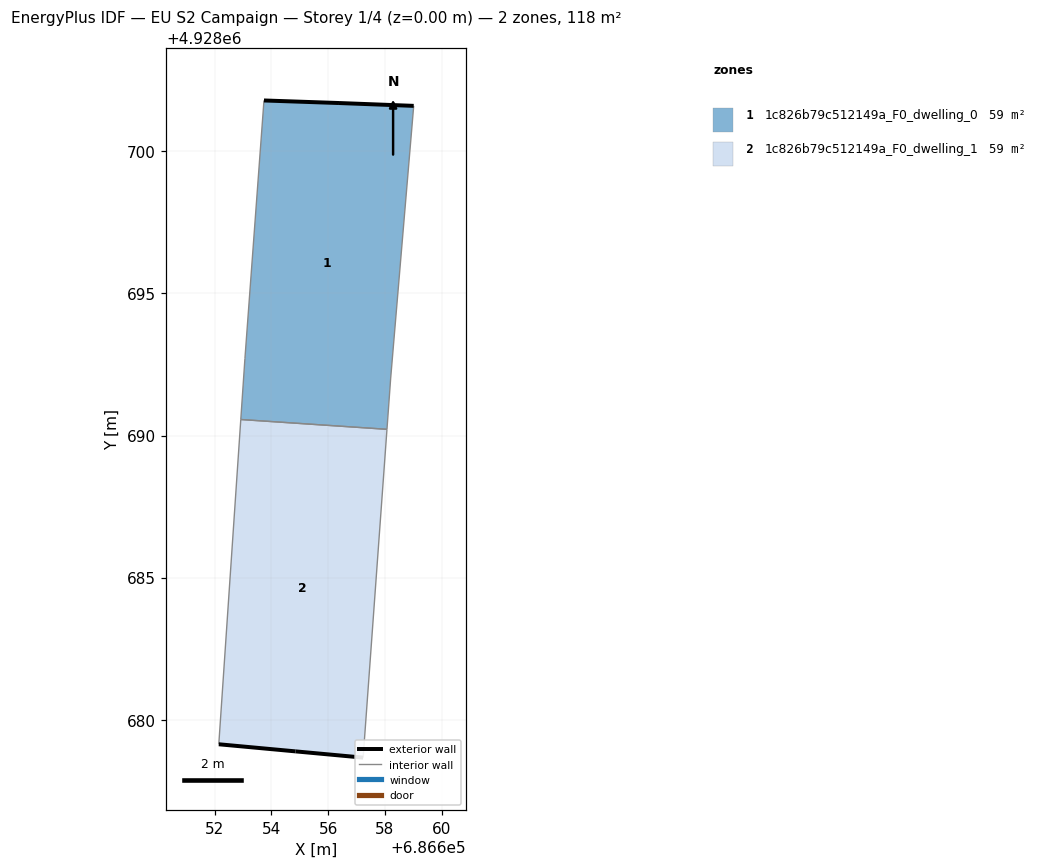
=== STOREY PLAN SPEC (per zone: floor XY polygon, exterior-wall plan segments, windows/doors) ===
zone 1: 1c826b79c512149a_F0_dwelling_0  (59.1 m²)
  floor: (686658.07, 4928690.22) (686658.20, 4928692.02) (686659.01, 4928701.60) (686656.38, 4928701.70) (686653.74, 4928701.79) (686653.07, 4928692.71) (686652.93, 4928690.56)
  exterior wall: (686656.38, 4928701.70) – (686659.01, 4928701.60)  [2.6 m]
  exterior wall: (686653.74, 4928701.79) – (686656.38, 4928701.70)  [2.6 m]
  interior walls: 5
zone 2: 1c826b79c512149a_F0_dwelling_1  (59.1 m²)
  floor: (686657.23, 4928678.66) (686658.07, 4928690.22) (686652.93, 4928690.56) (686652.15, 4928679.13) (686654.85, 4928678.88)
  exterior wall: (686657.23, 4928678.66) – (686654.85, 4928678.88)  [2.4 m]
  exterior wall: (686654.85, 4928678.88) – (686652.15, 4928679.13)  [2.7 m]
  interior walls: 3

=== DERIVED (storey summary) ===
Building: EU S2 Campaign
Storey: 1 of 4  (floor level z = 0.00 m)
Storey gross floor area: 118.2 m²
Zones on this storey: 2
  - 1c826b79c512149a_F0_dwelling_0: floor 59.1 m²; exterior wall 5.3 m (15.8 m²); WWR 0.0%
  - 1c826b79c512149a_F0_dwelling_1: floor 59.1 m²; exterior wall 5.1 m (15.3 m²); WWR 0.0%
Zone adjacency (shared interzone walls):
  - 1c826b79c512149a_F0_dwelling_0 ↔ 1c826b79c512149a_F0_dwelling_1